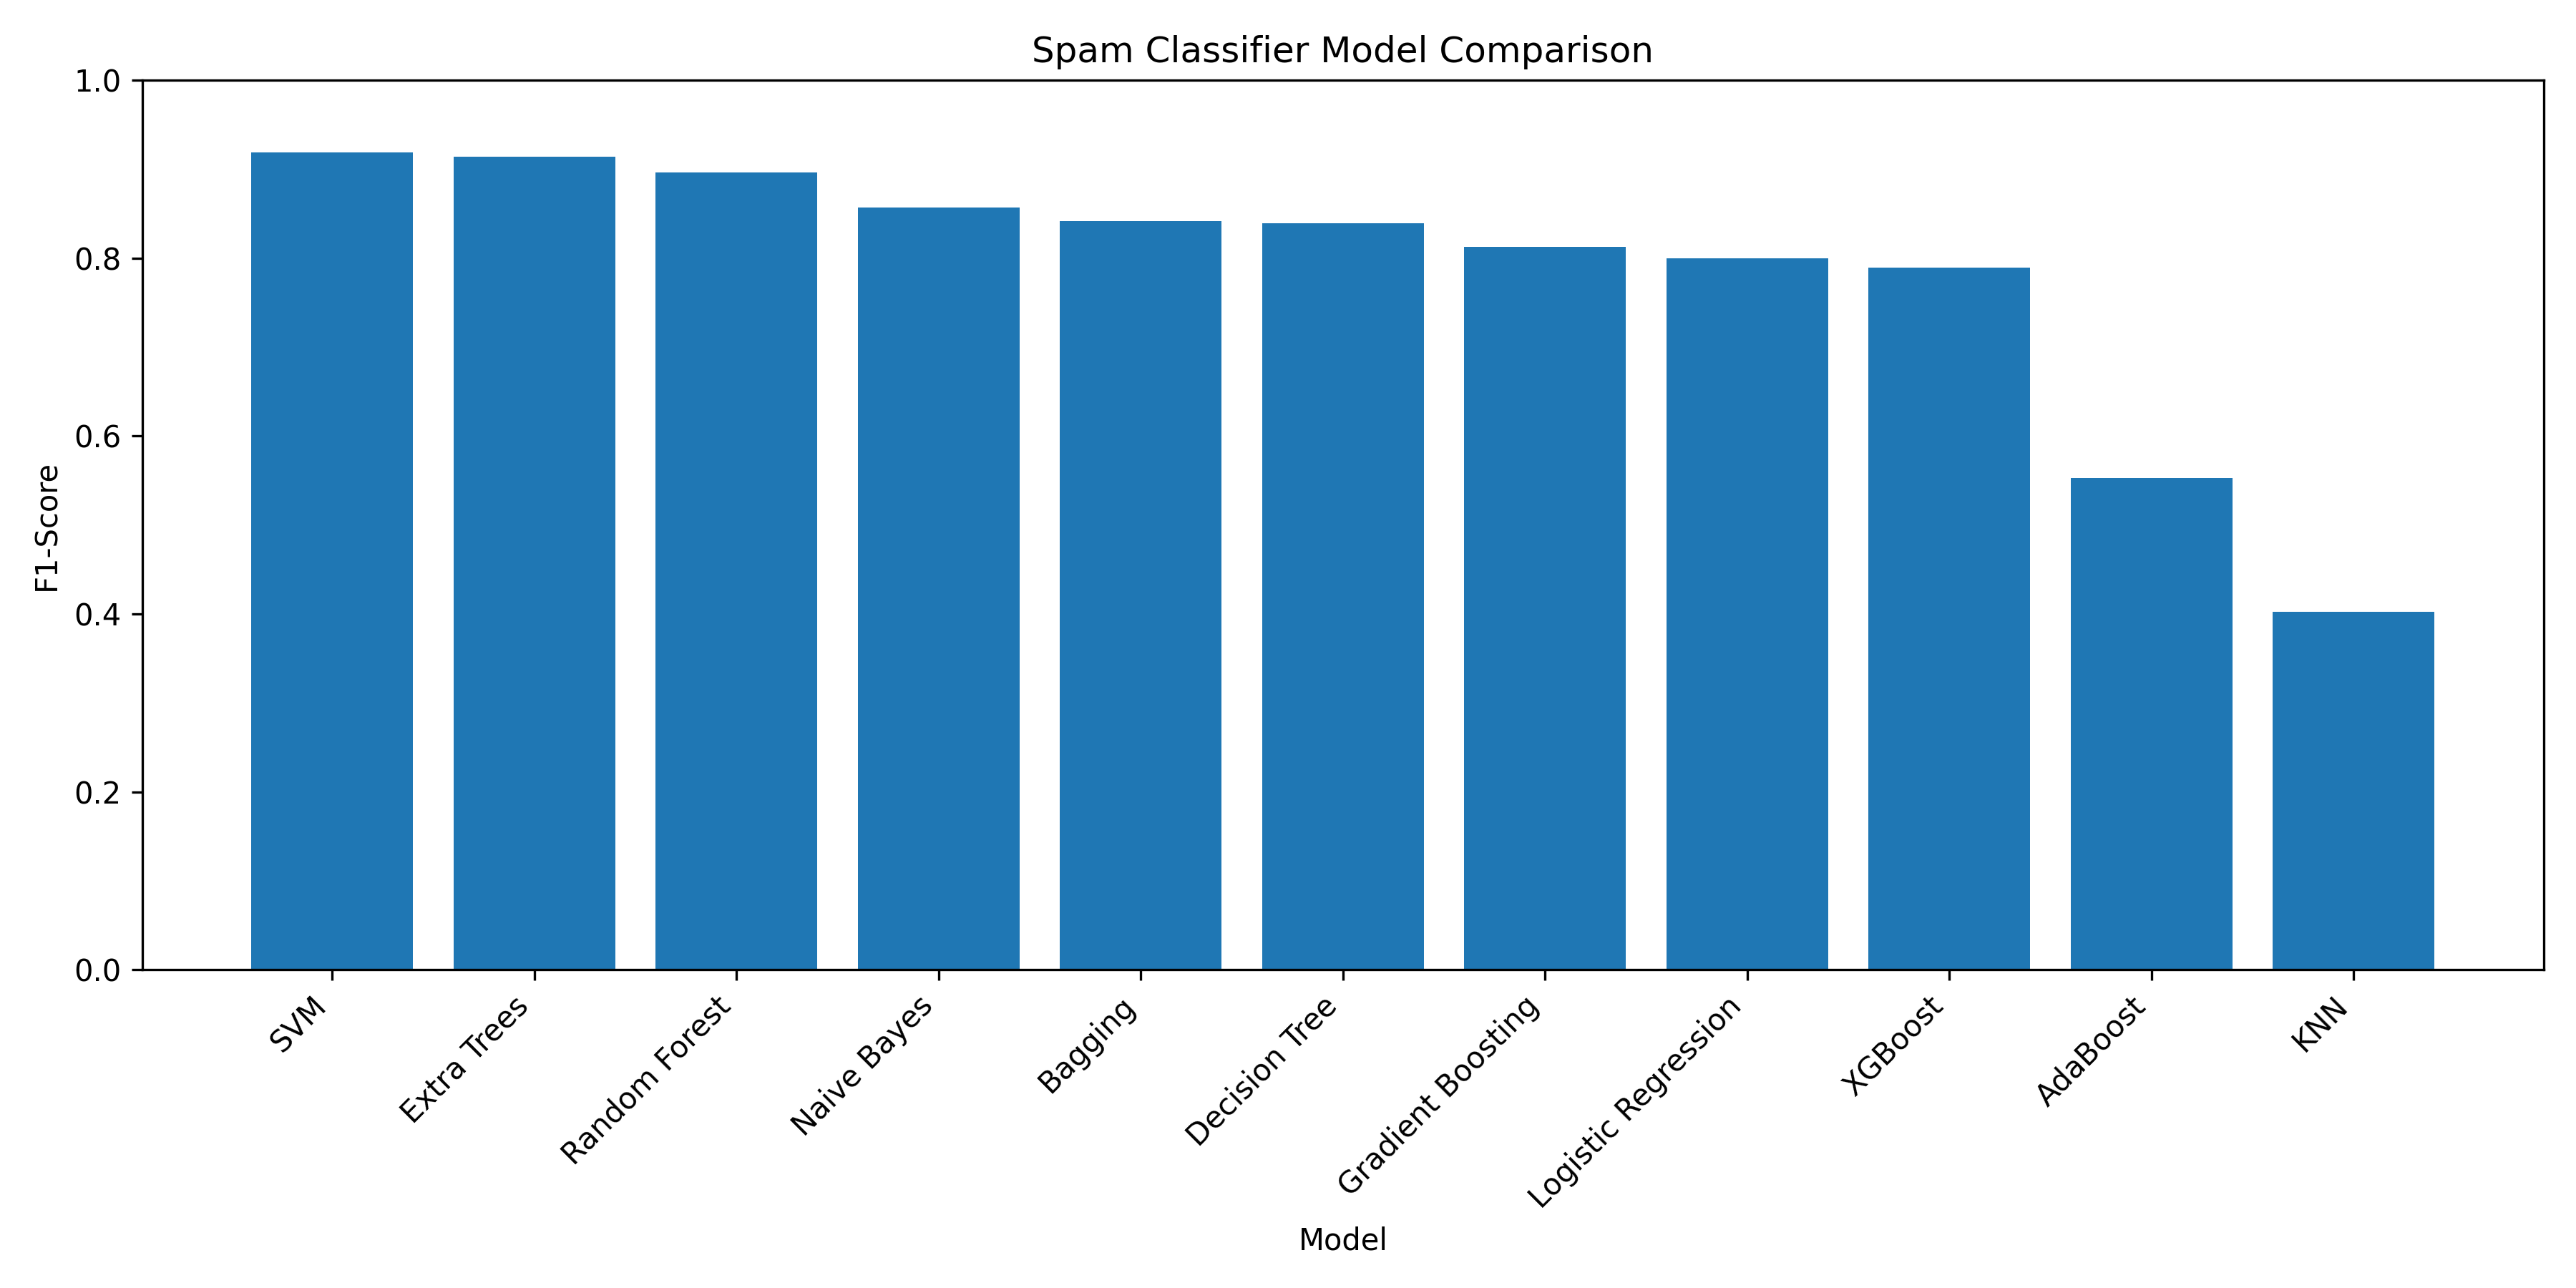

The table this chart was drawn from, first rows:
Model, Accuracy, Precision, Recall, F1-Score, Training Time (seconds)
SVM, 0.9807, 0.9826, 0.8626, 0.9187, 6.52
Extra Trees, 0.9797, 0.9825, 0.855, 0.9143, 3.09
Random Forest, 0.9758, 0.9818, 0.8244, 0.8963, 1.54
Naive Bayes, 0.9681, 0.99, 0.7557, 0.8571, 0.43
Bagging, 0.9613, 0.876, 0.8092, 0.8413, 4.59
Decision Tree, 0.9603, 0.8629, 0.8168, 0.8392, 1.26
Gradient Boosting, 0.9594, 0.9785, 0.6947, 0.8125, 2.71
Logistic Regression, 0.9574, 0.9888, 0.6718, 0.8, 0.5
XGBoost, 0.9555, 0.9885, 0.6565, 0.789, 0.97
AdaBoost, 0.9217, 1.0, 0.3817, 0.5525, 0.82
KNN, 0.9052, 1.0, 0.2519, 0.4024, 0.66
